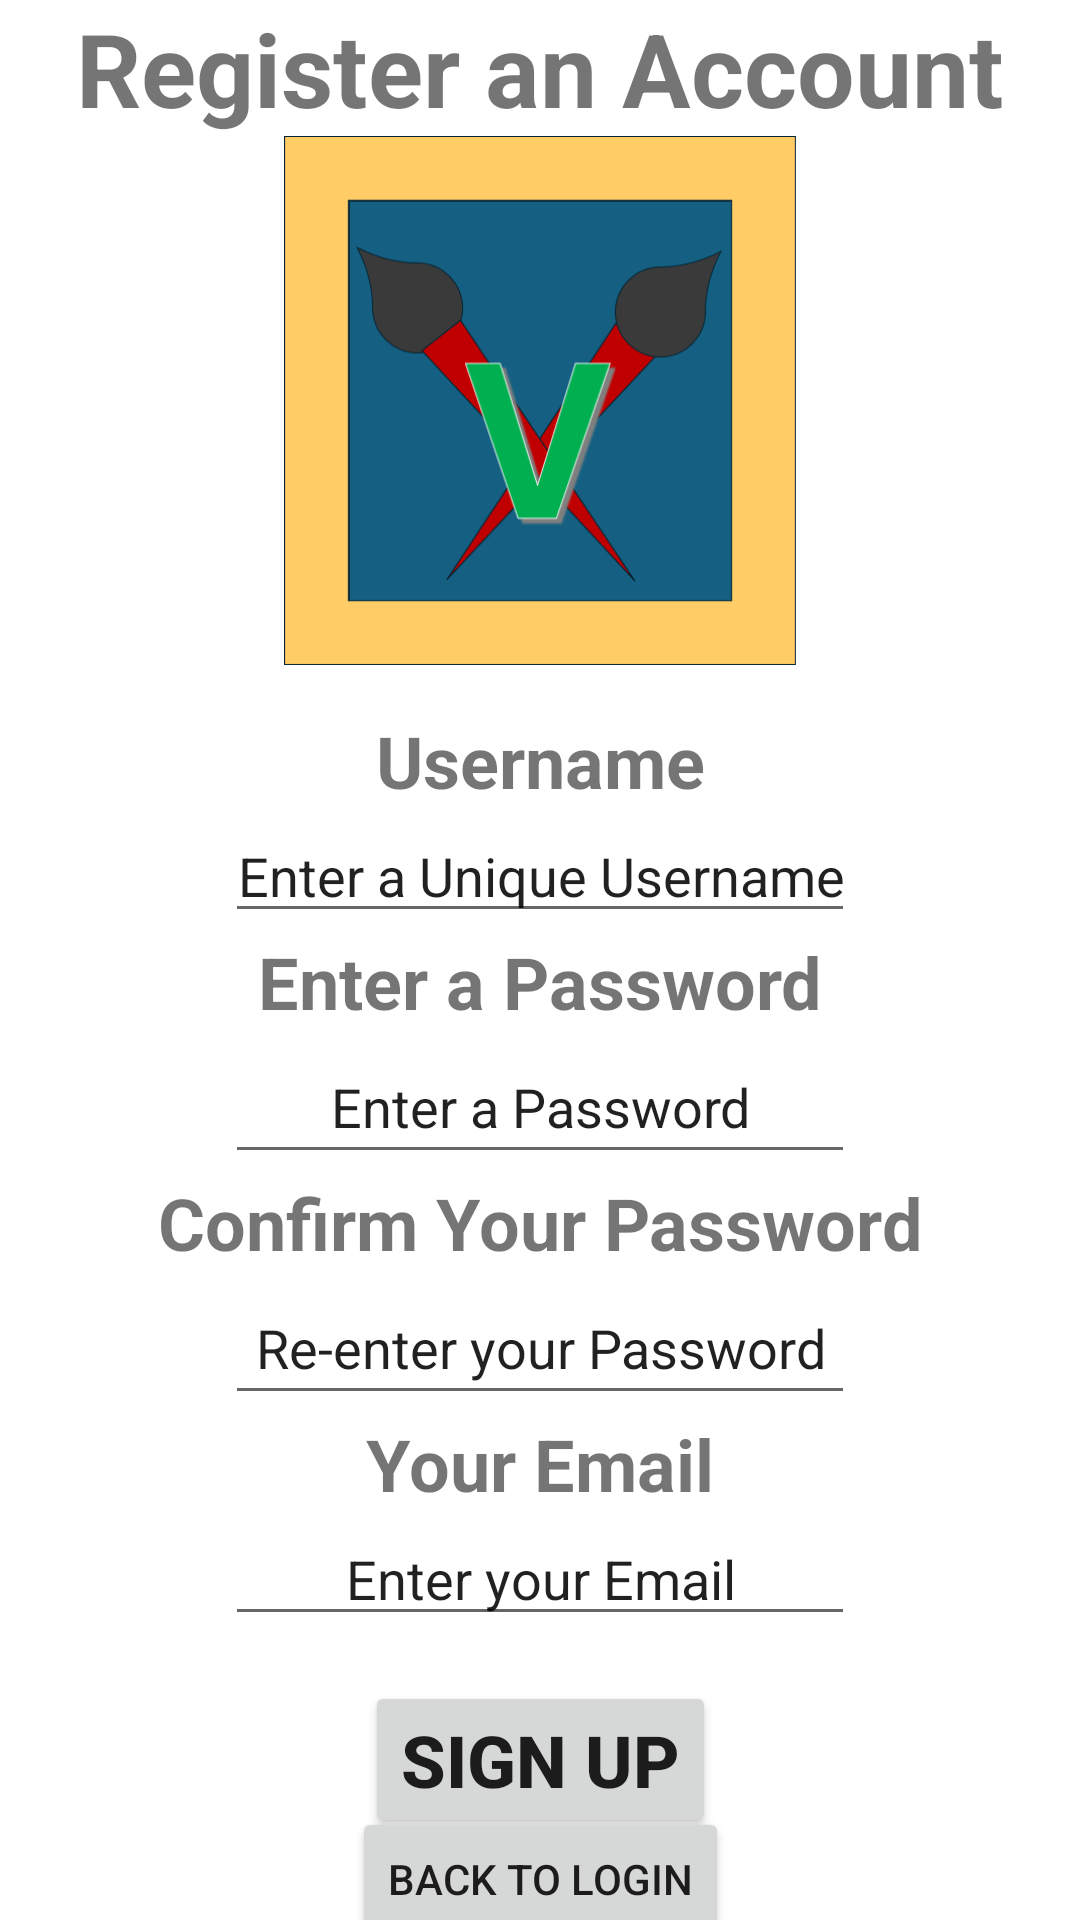

Reconstruct the res/layout file that produces this screen, plus the resources it refers to.
<!-- AndroidManifest.xml: application theme Theme.TheVisualArtsNotebookV3 -->
<!-- res/layout/activity_registration.xml -->
<?xml version="1.0" encoding="utf-8"?>
<androidx.constraintlayout.widget.ConstraintLayout xmlns:android="http://schemas.android.com/apk/res/android"
    xmlns:app="http://schemas.android.com/apk/res-auto"
    xmlns:tools="http://schemas.android.com/tools"
    android:id="@+id/main"
    android:layout_width="match_parent"
    android:layout_height="match_parent"
    tools:context=".RegistrationActivity">

    <TextView
        android:id="@+id/registrationPageTitle"
        android:layout_width="wrap_content"
        android:layout_height="wrap_content"
        android:text="@string/register_an_account"
        android:textSize="34sp"
        android:textStyle="bold"
        app:layout_constraintBottom_toTopOf="@id/registrationAppLogo"
        app:layout_constraintLeft_toLeftOf="parent"
        app:layout_constraintRight_toRightOf="parent"
        app:layout_constraintTop_toTopOf="parent" />

    <ImageView
        android:id="@+id/registrationAppLogo"
        android:layout_width="187dp"
        android:layout_height="177dp"
        app:layout_constraintLeft_toLeftOf="parent"
        app:layout_constraintRight_toRightOf="parent"
        app:layout_constraintTop_toBottomOf="@id/registrationPageTitle"
        app:srcCompat="@drawable/virtualartsnotebooklogo" />

    <EditText
        android:id="@+id/registrationUsernameBox"
        android:layout_width="wrap_content"
        android:layout_height="wrap_content"
        android:ems="10"
        android:inputType="text"
        android:text="@string/enter_a_unique_username"
        android:textAlignment="center"
        app:layout_constraintLeft_toLeftOf="parent"
        app:layout_constraintRight_toRightOf="parent"
        app:layout_constraintTop_toBottomOf="@id/registrationAddUsernameText"
        tools:minHeight="48dp" />

    <TextView
        android:id="@+id/registrationAddUsernameText"
        android:layout_width="wrap_content"
        android:layout_height="wrap_content"
        android:layout_marginTop="15dp"
        android:text="@string/usernameLabelText"
        android:textSize="24sp"
        android:textStyle="bold"
        app:layout_constraintLeft_toLeftOf="parent"
        app:layout_constraintRight_toRightOf="parent"
        app:layout_constraintTop_toBottomOf="@id/registrationAppLogo" />

    <TextView
        android:id="@+id/registrationAddPasswordText"
        android:layout_width="wrap_content"
        android:layout_height="wrap_content"
        android:text="@string/enter_a_password"
        android:textSize="24sp"
        android:textStyle="bold"
        app:layout_constraintLeft_toLeftOf="parent"
        app:layout_constraintRight_toRightOf="parent"
        app:layout_constraintTop_toBottomOf="@id/registrationUsernameBox" />

    <EditText
        android:id="@+id/registrationPasswordBox"
        android:layout_width="wrap_content"
        android:layout_height="48dp"
        android:ems="10"
        android:inputType="text"
        android:text="@string/enter_a_password"
        android:textAlignment="center"
        app:layout_constraintBottom_toTopOf="@id/registrationConfirmPasswordText"
        app:layout_constraintLeft_toLeftOf="parent"
        app:layout_constraintRight_toRightOf="parent"
        app:layout_constraintTop_toBottomOf="@id/registrationAddPasswordText" />

    <TextView
        android:id="@+id/registrationConfirmPasswordText"
        android:layout_width="wrap_content"
        android:layout_height="wrap_content"
        android:text="@string/confirm_your_password"
        android:textSize="24sp"
        android:textStyle="bold"
        app:layout_constraintLeft_toLeftOf="parent"
        app:layout_constraintRight_toRightOf="parent"
        app:layout_constraintTop_toBottomOf="@id/registrationPasswordBox" />

    <EditText
        android:id="@+id/registrationConfirmPasswordBox"
        android:layout_width="wrap_content"
        android:layout_height="48dp"
        android:ems="10"
        android:inputType="text"
        android:text="@string/re_enter_your_password"
        android:textAlignment="center"
        app:layout_constraintBottom_toTopOf="@id/registrationYourEmailText"
        app:layout_constraintLeft_toLeftOf="parent"
        app:layout_constraintRight_toRightOf="parent"
        app:layout_constraintTop_toBottomOf="@id/registrationConfirmPasswordText" />

    <TextView
        android:id="@+id/registrationYourEmailText"
        android:layout_width="wrap_content"
        android:layout_height="wrap_content"
        android:text="@string/your_email"
        android:textSize="24sp"
        android:textStyle="bold"
        app:layout_constraintBottom_toTopOf="@id/registraionEmailInputBox"
        app:layout_constraintLeft_toLeftOf="parent"
        app:layout_constraintRight_toRightOf="parent"
        app:layout_constraintTop_toBottomOf="@id/registrationConfirmPasswordBox" />

    <EditText
        android:id="@+id/registraionEmailInputBox"
        android:layout_width="wrap_content"
        android:layout_height="wrap_content"
        android:ems="10"
        android:inputType="textEmailAddress"
        android:text="@string/enter_your_email"
        android:textAlignment="center"
        app:layout_constraintLeft_toLeftOf="parent"
        app:layout_constraintRight_toRightOf="parent"
        app:layout_constraintTop_toBottomOf="@id/registrationYourEmailText"
        tools:minHeight="48dp" />

    <Button
        android:id="@+id/signUpButton"
        android:layout_width="wrap_content"
        android:layout_height="wrap_content"
        android:layout_marginTop="15dp"
        android:text="@string/sign_up"
        android:textSize="24sp"
        android:textStyle="bold"
        app:layout_constraintLeft_toLeftOf="parent"
        app:layout_constraintRight_toRightOf="parent"
        app:layout_constraintTop_toBottomOf="@id/registraionEmailInputBox" />

    <Button
        android:id="@+id/registrationBackButton"
        android:layout_width="wrap_content"
        android:layout_height="wrap_content"
        android:text="Back to Login"
        app:layout_constraintBottom_toBottomOf="parent"
        app:layout_constraintLeft_toLeftOf="parent"
        app:layout_constraintRight_toRightOf="parent"
        app:layout_constraintTop_toBottomOf="@id/signUpButton" />
</androidx.constraintlayout.widget.ConstraintLayout>
<!-- resources referenced by this layout -->
<resources>
  <!-- drawable virtualartsnotebooklogo: png bitmap (drawable, 24042 bytes) -->
  <string name="confirm_your_password">Confirm Your Password</string>
  <string name="enter_a_password">Enter a Password</string>
  <string name="enter_a_unique_username">Enter a Unique Username</string>
  <string name="enter_your_email">Enter your Email</string>
  <string name="re_enter_your_password">Re-enter your Password</string>
  <string name="register_an_account">Register an Account</string>
  <string name="sign_up">Sign Up</string>
  <string name="usernameLabelText">Username</string>
  <string name="your_email">Your Email</string>
  <style name="Theme.TheVisualArtsNotebookV3" parent="Theme.MaterialComponents.DayNight.NoActionBar">
          
          <item name="colorPrimary">@color/purple_500</item>
          <item name="colorPrimaryVariant">@color/purple_700</item>
          <item name="colorOnPrimary">@color/white</item>
          
          <item name="colorSecondary">@color/teal_200</item>
          <item name="colorSecondaryVariant">@color/teal_700</item>
          <item name="colorOnSecondary">@color/black</item>
          
          <item name="android:statusBarColor" tools:targetApi="l">?attr/colorPrimaryVariant</item>
          
      </style>
  <!-- not gathered from this repository: default colours our renderer supplied (Android Studio template values) -->
  <color name="purple_500">#FF6200EE</color>
  <color name="purple_700">#FF3700B3</color>
  <color name="teal_200">#FF03DAC5</color>
  <color name="teal_700">#FF018786</color>
  <color name="black">#FF000000</color>
  <color name="white">#FFFFFFFF</color>
</resources>
